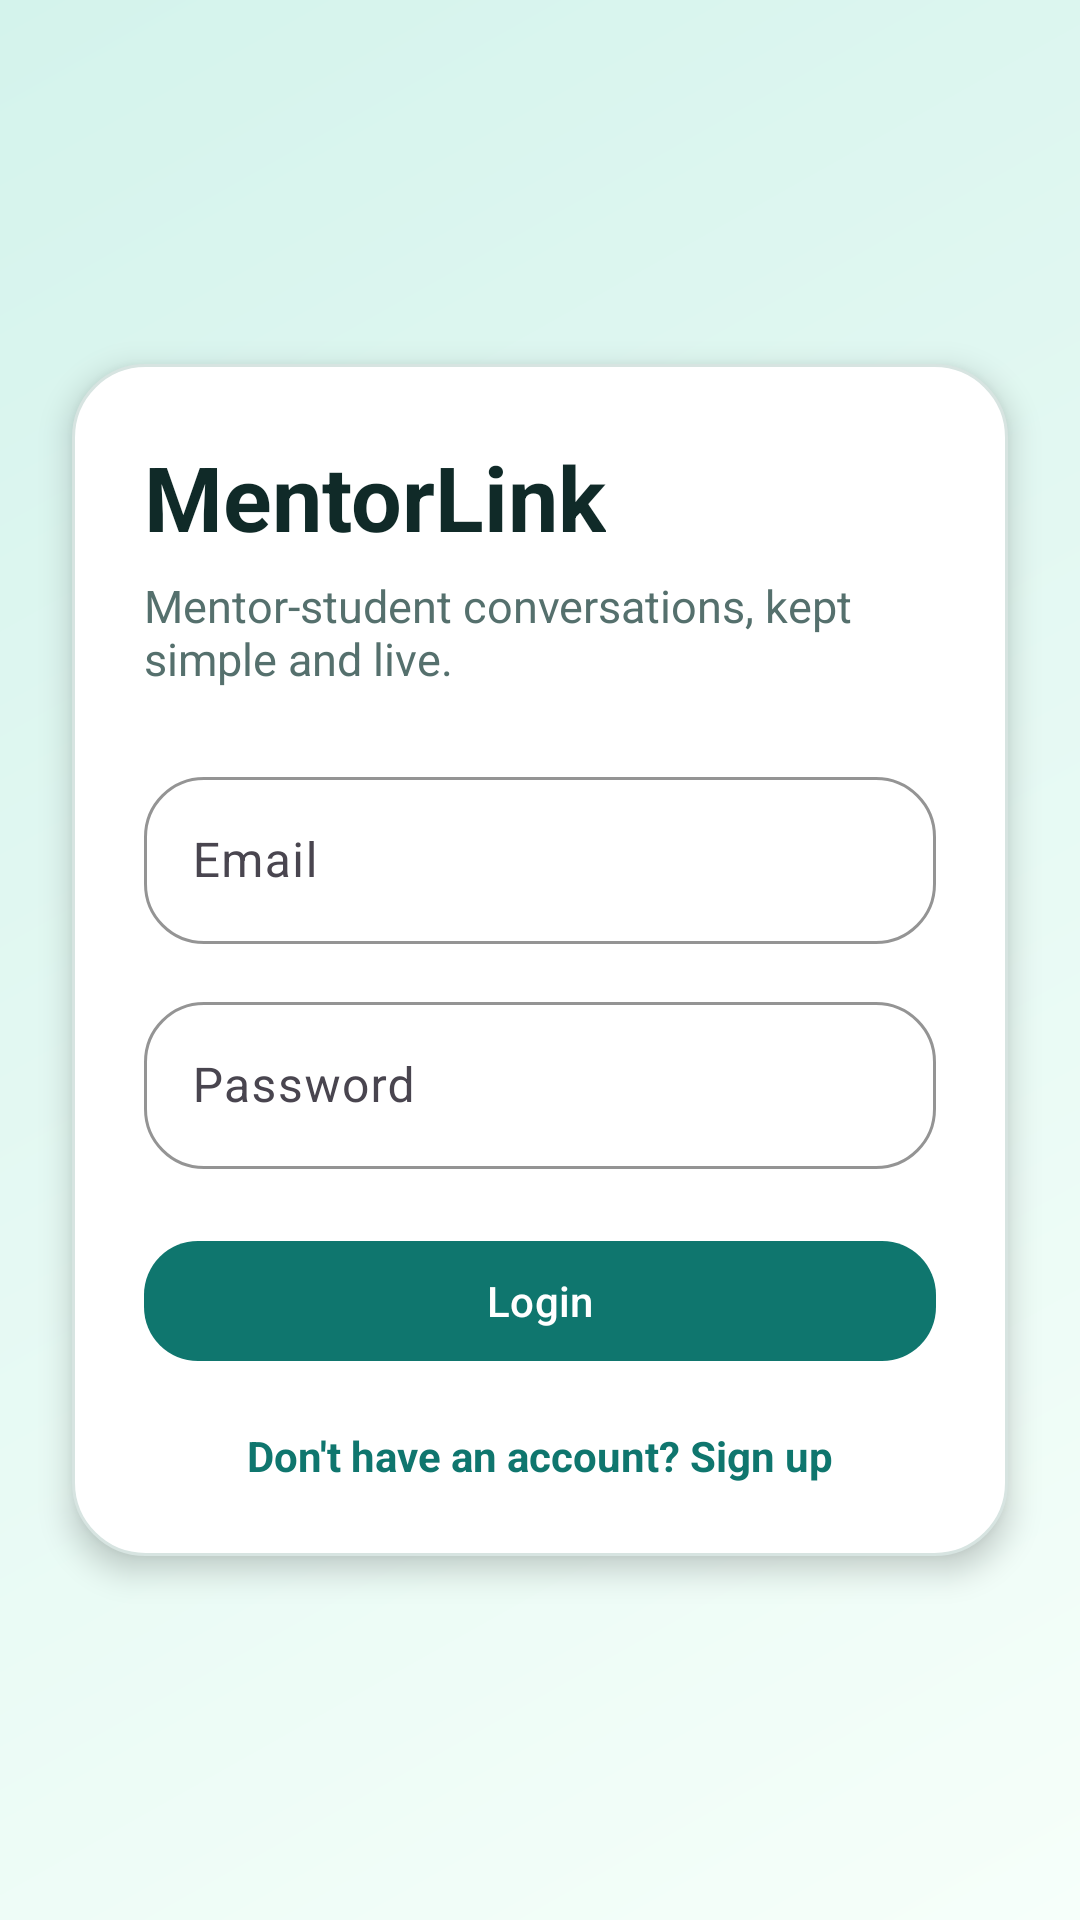

Produce the Android XML layout that renders to this screen, including the resource entries it uses.
<!-- AndroidManifest.xml: application theme Theme.MentorLink -->
<!-- res/layout/activity_login.xml -->
<?xml version="1.0" encoding="utf-8"?>
<androidx.constraintlayout.widget.ConstraintLayout xmlns:android="http://schemas.android.com/apk/res/android"
    xmlns:app="http://schemas.android.com/apk/res-auto"
    android:layout_width="match_parent"
    android:layout_height="match_parent"
    android:background="@drawable/bg_screen_gradient">

    <LinearLayout
        android:id="@+id/card"
        android:layout_width="0dp"
        android:layout_height="wrap_content"
        android:layout_margin="24dp"
        android:background="@drawable/bg_surface_card"
        android:elevation="6dp"
        android:orientation="vertical"
        android:padding="24dp"
        app:layout_constraintBottom_toBottomOf="parent"
        app:layout_constraintEnd_toEndOf="parent"
        app:layout_constraintStart_toStartOf="parent"
        app:layout_constraintTop_toTopOf="parent">

        <TextView
            android:layout_width="wrap_content"
            android:layout_height="wrap_content"
            android:text="@string/app_name"
            android:textColor="@color/text_primary"
            android:textSize="30sp"
            android:textStyle="bold" />

        <TextView
            android:layout_width="wrap_content"
            android:layout_height="wrap_content"
            android:layout_marginTop="6dp"
            android:text="@string/login_tagline"
            android:textColor="@color/text_secondary"
            android:textSize="15sp" />

        <com.google.android.material.textfield.TextInputLayout
            style="@style/Widget.MentorLink.TextInputLayout"
            android:layout_width="match_parent"
            android:layout_height="wrap_content"
            android:layout_marginTop="24dp">

            <com.google.android.material.textfield.TextInputEditText
                android:id="@+id/etEmail"
                android:layout_width="match_parent"
                android:layout_height="wrap_content"
                android:hint="@string/email"
                android:inputType="textEmailAddress" />
        </com.google.android.material.textfield.TextInputLayout>

        <com.google.android.material.textfield.TextInputLayout
            style="@style/Widget.MentorLink.TextInputLayout"
            android:layout_width="match_parent"
            android:layout_height="wrap_content"
            android:layout_marginTop="14dp">

            <com.google.android.material.textfield.TextInputEditText
                android:id="@+id/etPassword"
                android:layout_width="match_parent"
                android:layout_height="wrap_content"
                android:hint="@string/password"
                android:inputType="textPassword" />
        </com.google.android.material.textfield.TextInputLayout>

        <com.google.android.material.button.MaterialButton
            android:id="@+id/btnLogin"
            style="@style/Widget.MentorLink.PrimaryButton"
            android:layout_width="match_parent"
            android:layout_height="wrap_content"
            android:layout_marginTop="20dp"
            android:text="@string/login" />

        <ProgressBar
            android:id="@+id/progressBar"
            android:layout_width="wrap_content"
            android:layout_height="wrap_content"
            android:layout_gravity="center"
            android:layout_marginTop="16dp"
            android:visibility="gone" />

        <TextView
            android:id="@+id/tvGoToSignup"
            android:layout_width="wrap_content"
            android:layout_height="wrap_content"
            android:layout_gravity="center_horizontal"
            android:layout_marginTop="18dp"
            android:text="@string/no_account"
            android:textColor="@color/brand_primary"
            android:textStyle="bold" />
    </LinearLayout>

</androidx.constraintlayout.widget.ConstraintLayout>
<!-- resources referenced by this layout -->
<resources>
  <color name="brand_primary">#0F766E</color>
  <color name="text_primary">#102A28</color>
  <color name="text_secondary">#55706D</color>
  <!-- drawable bg_screen_gradient (drawable) -->
  <?xml version="1.0" encoding="utf-8"?>
  <shape xmlns:android="http://schemas.android.com/apk/res/android">
      <gradient
          android:angle="315"
          android:endColor="#F6FFFA"
          android:startColor="#D4F3EC" />
  </shape>
  <!-- drawable bg_surface_card (drawable) -->
  <?xml version="1.0" encoding="utf-8"?>
  <shape xmlns:android="http://schemas.android.com/apk/res/android">
      <solid android:color="@color/surface" />
      <corners android:radius="24dp" />
      <stroke
          android:width="1dp"
          android:color="@color/line_soft" />
  </shape>
  <string name="app_name">MentorLink</string>
  <string name="email">Email</string>
  <string name="login">Login</string>
  <string name="login_tagline">Mentor-student conversations, kept simple and live.</string>
  <string name="no_account">Don\'t have an account? Sign up</string>
  <string name="password">Password</string>
  <style name="Widget.MentorLink.PrimaryButton" parent="Widget.Material3.Button">
          <item name="backgroundTint">@color/brand_primary</item>
          <item name="cornerRadius">18dp</item>
          <item name="android:textColor">@android:color/white</item>
      </style>
  <style name="Widget.MentorLink.TextInputLayout" parent="Widget.Material3.TextInputLayout.OutlinedBox">
          <item name="boxBackgroundColor">@color/surface</item>
          <item name="boxStrokeColor">@color/brand_primary</item>
          <item name="boxCornerRadiusTopStart">20dp</item>
          <item name="boxCornerRadiusTopEnd">20dp</item>
          <item name="boxCornerRadiusBottomStart">20dp</item>
          <item name="boxCornerRadiusBottomEnd">20dp</item>
      </style>
  <style name="Theme.MentorLink" parent="Theme.Material3.DayNight.NoActionBar">
          <item name="colorPrimary">@color/brand_primary</item>
          <item name="colorPrimaryContainer">@color/brand_primary_dark</item>
          <item name="colorSecondary">@color/brand_secondary</item>
          <item name="android:statusBarColor">@color/brand_primary_dark</item>
          <item name="android:navigationBarColor">@color/screen_bg</item>
          <item name="android:windowLightStatusBar" tools:targetApi="m">false</item>
      </style>
  <color name="surface">#FFFFFF</color>
  <color name="line_soft">#D7E4E1</color>
  <color name="brand_primary_dark">#115E59</color>
  <color name="brand_secondary">#F59E0B</color>
  <color name="screen_bg">#F4F7F6</color>
</resources>
